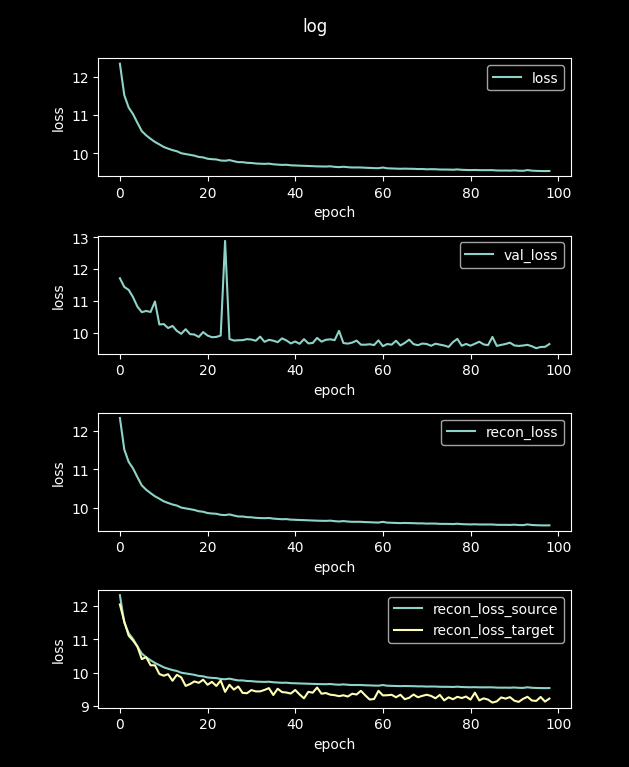

Values plotted in this chart, from the file beside it:
loss, val_loss, recon_loss, recon_loss_source, recon_loss_target
79.66, 14.2, 79.66, 79.68, 73.21
12.34, 11.71, 12.34, 12.33, 12.05
11.52, 11.44, 11.52, 11.51, 11.53
11.19, 11.35, 11.19, 11.18, 11.11
11.02, 11.12, 11.02, 11.01, 10.97
10.79, 10.82, 10.79, 10.79, 10.78
10.58, 10.65, 10.58, 10.57, 10.41
10.47, 10.69, 10.47, 10.46, 10.46
10.38, 10.65, 10.38, 10.37, 10.22
10.3, 10.98, 10.3, 10.29, 10.22
10.23, 10.26, 10.23, 10.23, 9.959
10.17, 10.27, 10.17, 10.16, 9.906
10.12, 10.15, 10.12, 10.12, 9.951
10.08, 10.22, 10.08, 10.08, 9.755
10.05, 10.06, 10.05, 10.05, 9.933
10, 9.967, 10, 9.996, 9.856
9.981, 10.11, 9.981, 9.975, 9.599
9.96, 9.958, 9.96, 9.955, 9.656
9.939, 9.945, 9.939, 9.933, 9.734
9.905, 9.868, 9.905, 9.9, 9.692
9.893, 10.02, 9.893, 9.888, 9.786
9.859, 9.913, 9.859, 9.853, 9.634
9.847, 9.86, 9.847, 9.841, 9.72
9.84, 9.869, 9.84, 9.835, 9.598
9.813, 9.913, 9.813, 9.808, 9.762
9.806, 12.89, 9.806, 9.8, 9.42
9.823, 9.805, 9.823, 9.818, 9.633
9.795, 9.756, 9.795, 9.789, 9.489
9.77, 9.764, 9.77, 9.764, 9.582
9.769, 9.768, 9.769, 9.764, 9.389
9.753, 9.8, 9.753, 9.747, 9.379
9.748, 9.788, 9.748, 9.743, 9.475
9.735, 9.751, 9.735, 9.73, 9.434
9.729, 9.879, 9.729, 9.723, 9.435
9.725, 9.715, 9.725, 9.72, 9.478
9.73, 9.778, 9.73, 9.725, 9.533
9.714, 9.751, 9.714, 9.709, 9.326
9.706, 9.705, 9.706, 9.701, 9.514
9.698, 9.825, 9.698, 9.693, 9.414
9.701, 9.759, 9.701, 9.697, 9.401
9.687, 9.664, 9.687, 9.682, 9.369
9.684, 9.726, 9.684, 9.679, 9.477
9.678, 9.653, 9.678, 9.673, 9.342
9.674, 9.799, 9.674, 9.669, 9.226
9.669, 9.665, 9.669, 9.665, 9.421
9.665, 9.678, 9.665, 9.66, 9.396
9.66, 9.839, 9.66, 9.655, 9.551
9.657, 9.721, 9.657, 9.653, 9.365
9.655, 9.779, 9.655, 9.65, 9.384
9.661, 9.795, 9.661, 9.657, 9.335
9.647, 9.769, 9.647, 9.643, 9.321
9.639, 10.06, 9.639, 9.635, 9.29
9.65, 9.677, 9.65, 9.645, 9.317
9.638, 9.659, 9.638, 9.633, 9.279
9.63, 9.691, 9.63, 9.626, 9.364
9.631, 9.754, 9.631, 9.627, 9.341
9.63, 9.625, 9.63, 9.626, 9.451
9.623, 9.625, 9.623, 9.619, 9.313
9.62, 9.639, 9.62, 9.615, 9.189
9.614, 9.614, 9.614, 9.61, 9.205
... 40 more rows
